Image classification data set "dataset" (RageQuitters/Mahjong on GitHub). Class labels (34): 1 bam, 1 CHAR, 1 dot, 2 bam, 2 CHAR, 2 dot, 3 bam, 3 CHAR, 3 dot, 4 bam, 4 CHAR, 4 dot, 5 bam, 5 CHAR, 5 dot, 6 bam, 6 CHAR, 6 dot, 7 bam, 7 CHAR, 7 dot, 8 bam, 8 CHAR, 8 dot, 9 bam, 9 CHAR, 9 dot, east wind tile, green dragon tile, north wind tile, red dragon tile, south wind tile, west wind tile, white dragon tile.

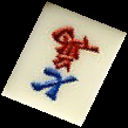
Label: 7 CHAR

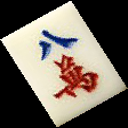
Label: 8 CHAR

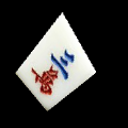
Label: 3 CHAR

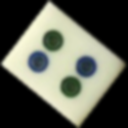
Label: 4 dot

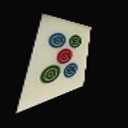
Label: 5 dot

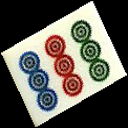
Label: 9 dot
